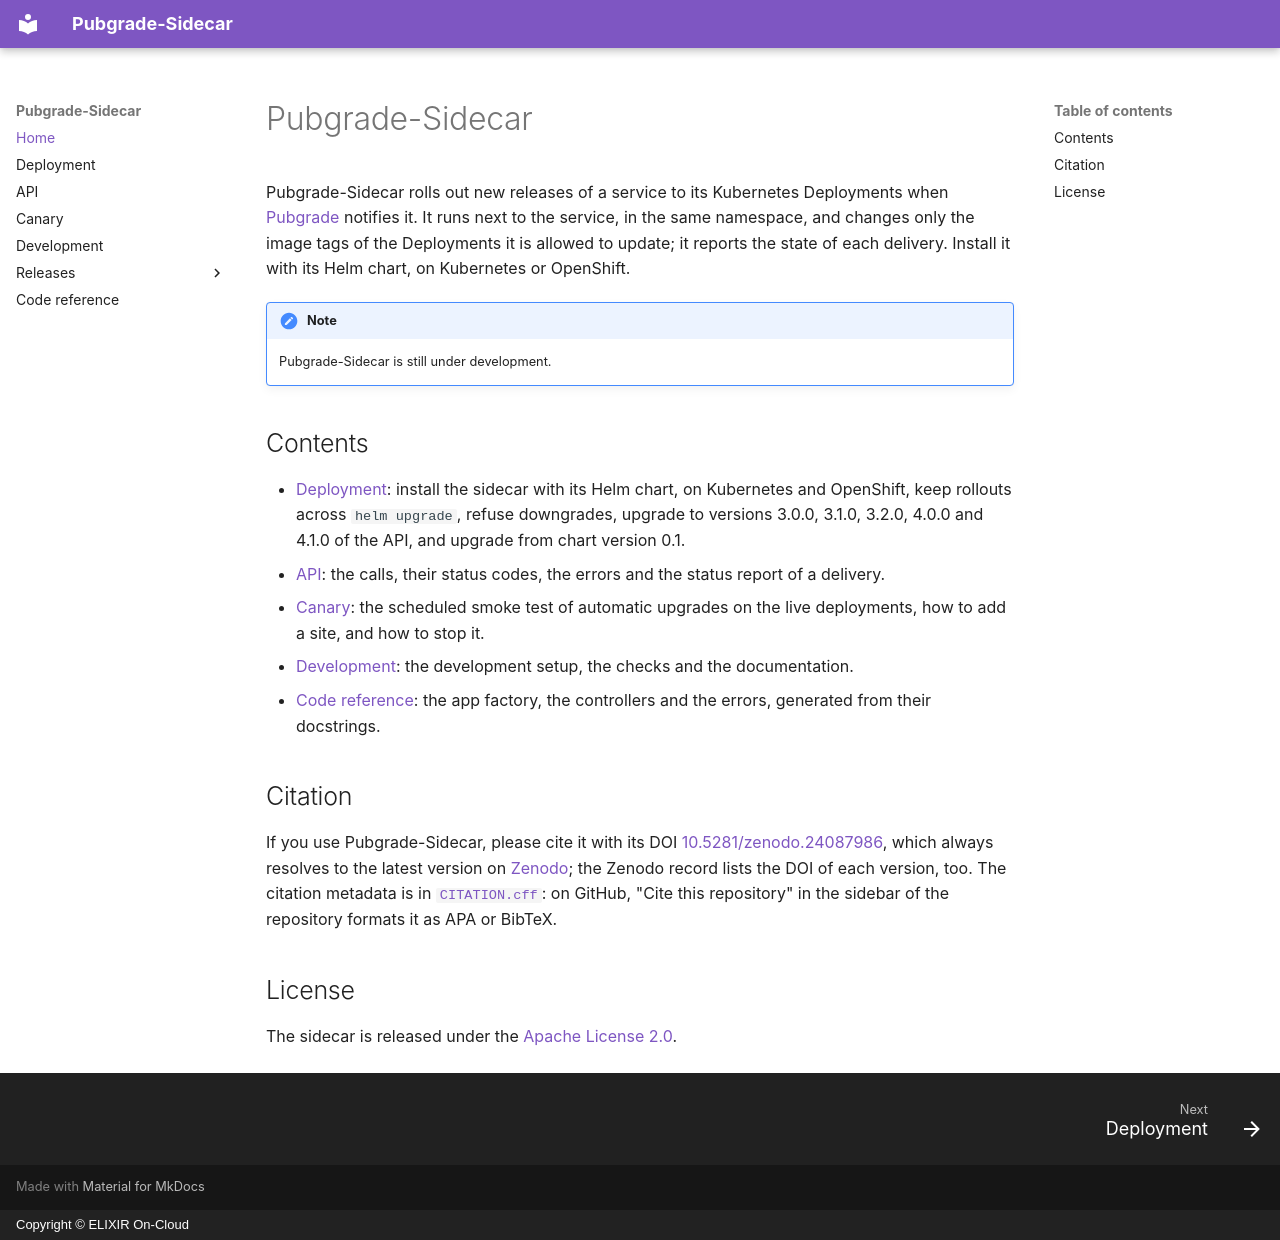

repository: elixir-cloud-aai/Pubgrade-Sidecar · page: index.html · generator: mkdocs · copyright: Copyright © ELIXIR On-Cloud

# Pubgrade-Sidecar

Pubgrade-Sidecar rolls out new releases of a service to its Kubernetes
Deployments when [Pubgrade](https://github.com/elixir-cloud-aai/Pubgrade)
notifies it. It runs next to the service, in the same namespace, and changes
only the image tags of the Deployments it is allowed to update; it reports the
state of each delivery. Install it with its Helm chart, on Kubernetes or
OpenShift.

!!! note

    Pubgrade-Sidecar is still under development.

## Contents

- [Deployment](deployment.md): install the sidecar with its Helm chart, on
  Kubernetes and OpenShift, keep rollouts across `helm upgrade`, refuse
  downgrades, upgrade to versions 3.0.0,
  3.1.0, 3.2.0, 4.0.0 and 4.1.0 of the API,
  and upgrade from chart version 0.1.
- [API](api.md): the calls, their status codes, the errors and the status
  report of a delivery.
- [Canary](canary.md): the scheduled smoke test of automatic upgrades on the
  live deployments, how to add a site, and how to stop it.
- [Development](development.md): the development setup, the checks and the
  documentation.
- [Code reference](reference.md): the app factory, the controllers and the
  errors, generated from their docstrings.

## Citation

If you use Pubgrade-Sidecar, please cite it with its DOI
[10.5281/zenodo.24087986](https://doi.org/10.5281/zenodo.24087986), which
always resolves to the latest version on [Zenodo](https://zenodo.org/); the
Zenodo record lists the DOI of each version, too. The citation metadata is in
[`CITATION.cff`](https://github.com/elixir-cloud-aai/Pubgrade-Sidecar/blob/dev/CITATION.cff):
on GitHub, "Cite this repository" in the sidebar of the repository formats it
as APA or BibTeX.

## License

The sidecar is released under the
[Apache License 2.0](https://github.com/elixir-cloud-aai/Pubgrade-Sidecar/blob/dev/LICENSE).
